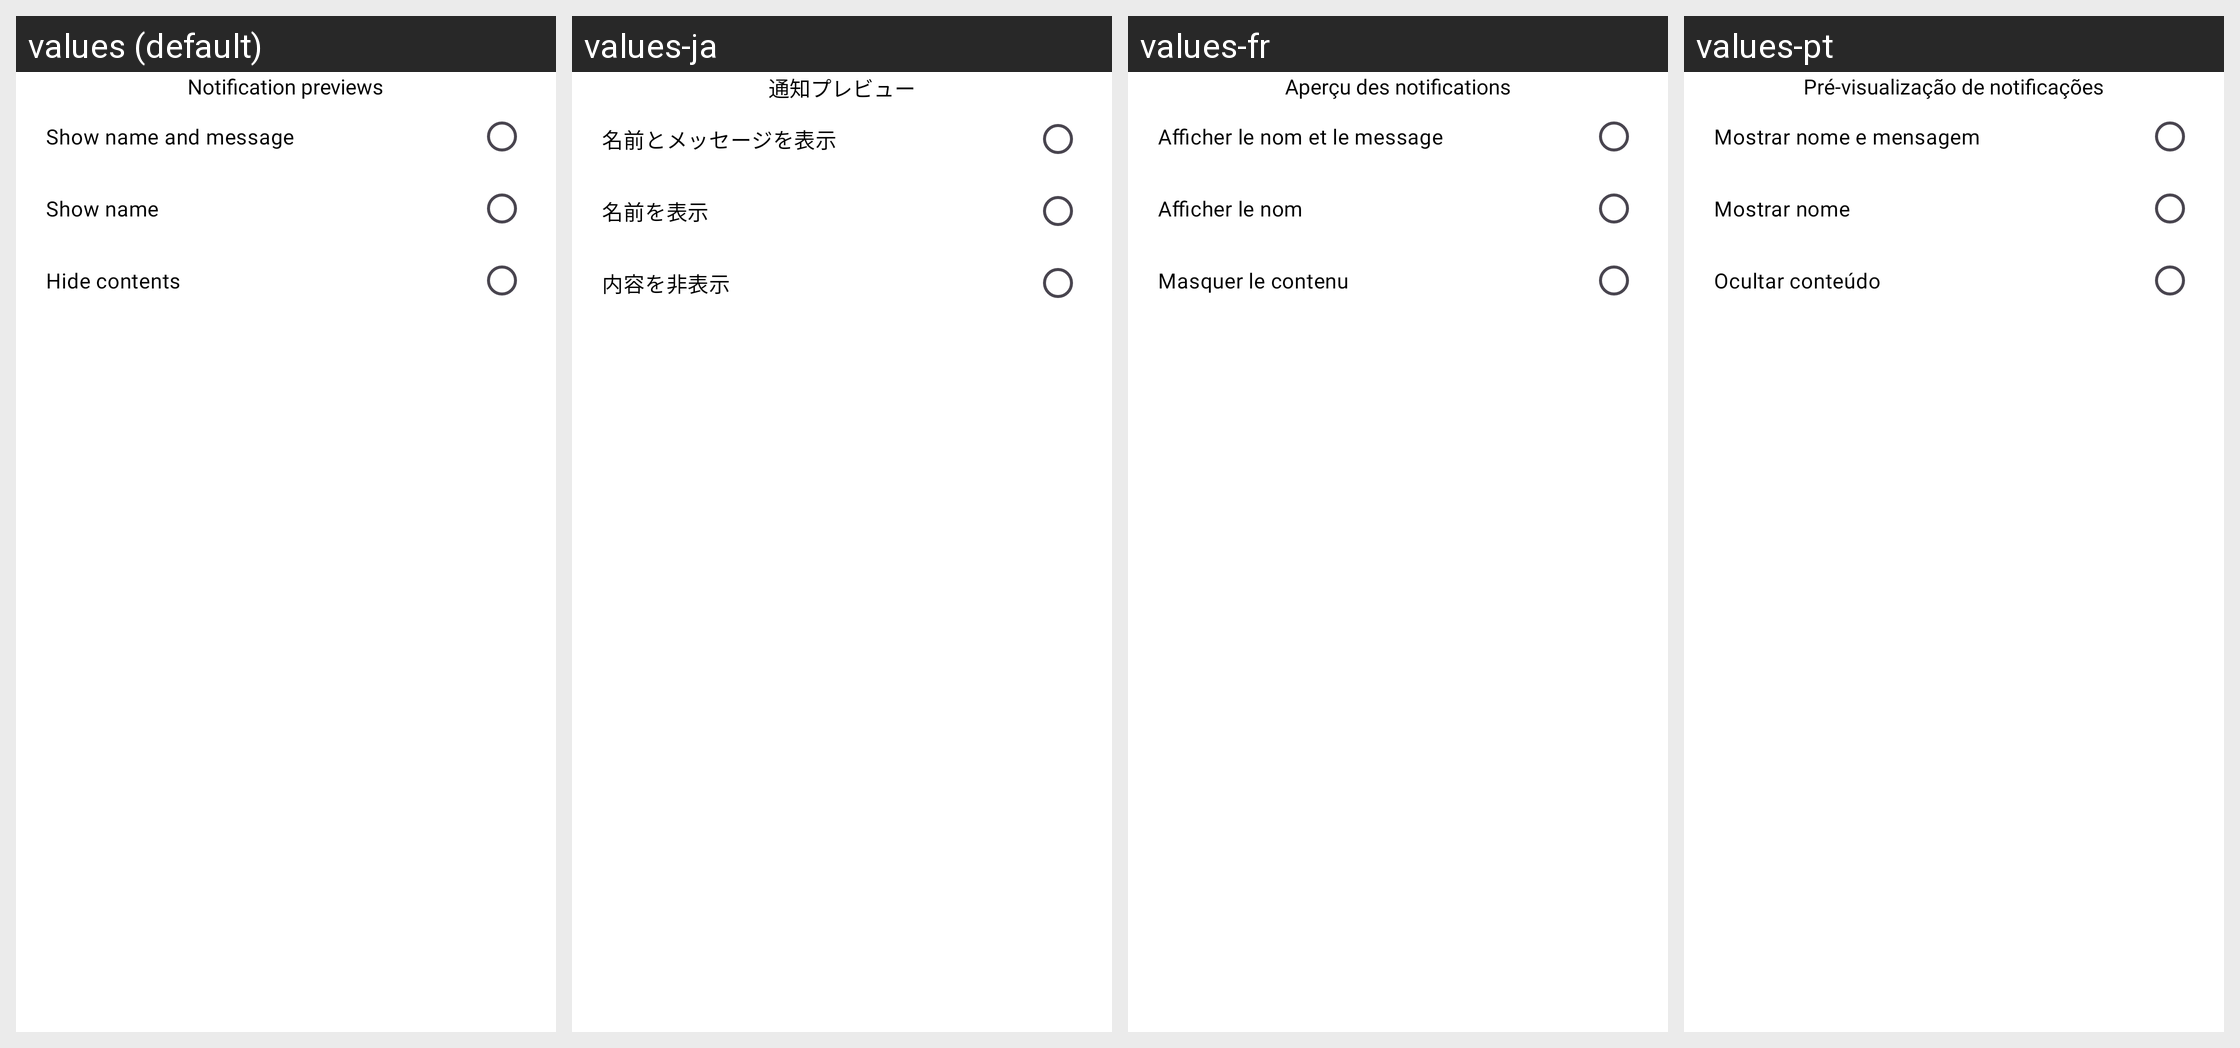

For this localized Android screen grid, give each drawn string resource with its value in every locale shown.
Android screen res/layout/dialog_notification_preview.xml rendered under 4 locales, left to right: values (default), values-ja, values-fr, values-pt. Device: Nexus 5 (rendered at 1080×1920; each locale shown at half size, 540×960, under a caption strip naming it); theme Theme.Messages.
Other locales in the repository, not shown: values-ar, values-de, values-es, values-fil, values-hi, values-in, values-ko, values-ms, values-nl, values-pa, values-ru, values-th, values-tr, values-vi, values-zh.
Strings drawn on this screen, with the default value and each locale's value (text and hints the layout hard-codes, and strings that could not be matched under every locale, appear in the picture but are not listed):

notification_previews
  values: Notification previews
  values-ja: 通知プレビュー
  values-fr: Aperçu des notifications
  values-pt: Pré-visualização de notificações

show_name_and_message
  values: Show name and message
  values-ja: 名前とメッセージを表示
  values-fr: Afficher le nom et le message
  values-pt: Mostrar nome e mensagem

show_name
  values: Show name
  values-ja: 名前を表示
  values-fr: Afficher le nom
  values-pt: Mostrar nome

hide_contents
  values: Hide contents
  values-ja: 内容を非表示
  values-fr: Masquer le contenu
  values-pt: Ocultar conteúdo
